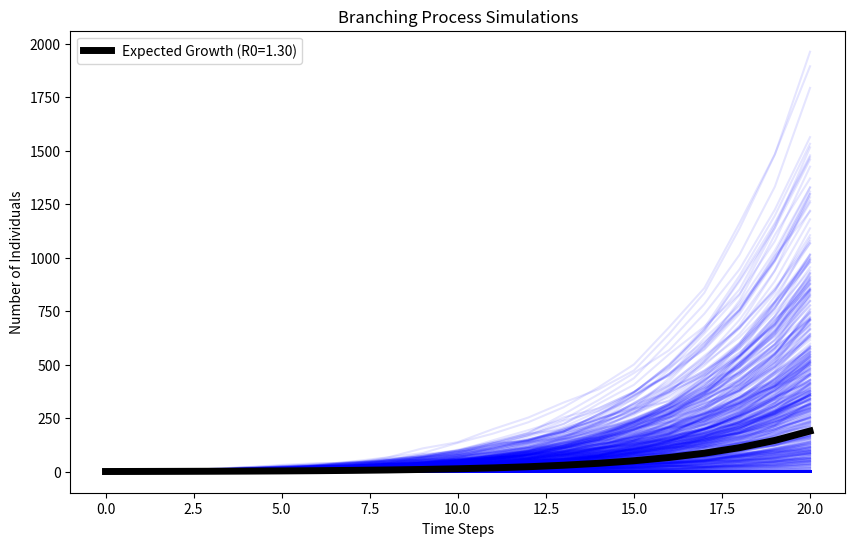

Source code (Python):
import numpy as np
import matplotlib.pyplot as plt

T = 20 # number of steps per simulation
prob = np.array([0.3, 0.3, 0.2, 0.2]) # probabilities for number of offspring where
                                      #  number of offspring is given by index
R0 = np.sum(prob * np.arange(len(prob))) # expected number of offspring per individual
num_sims = 1000 # number of simulations to run

sol_array = np.zeros((num_sims, T+1), dtype=int) # array to store results of simulations

for sim in range(num_sims):
    sol_array[sim, 0] = 1 # start with one individual
    for t in range(1, T+1):
        sol_array[sim, t] = np.sum(np.random.choice(len(prob), size=sol_array[sim, t-1], p=prob)) # number of offspring for each individual

plt.figure(figsize=(10, 6))
for sim in range(num_sims):
    plt.plot(sol_array[sim], alpha=0.1, color='blue') # plot each simulation with low opacity
# Plot the expected growth curve based on R0
expected_growth = R0 ** np.arange(T+1)
plt.plot(expected_growth, color='k', label='Expected Growth (R0={:.2f})'.format(R0), linewidth=5)
plt.legend()
plt.title('Branching Process Simulations')
plt.xlabel('Time Steps')
plt.ylabel('Number of Individuals')
# plt.yscale('log') # use logarithmic scale for better visibility
plt.show()

